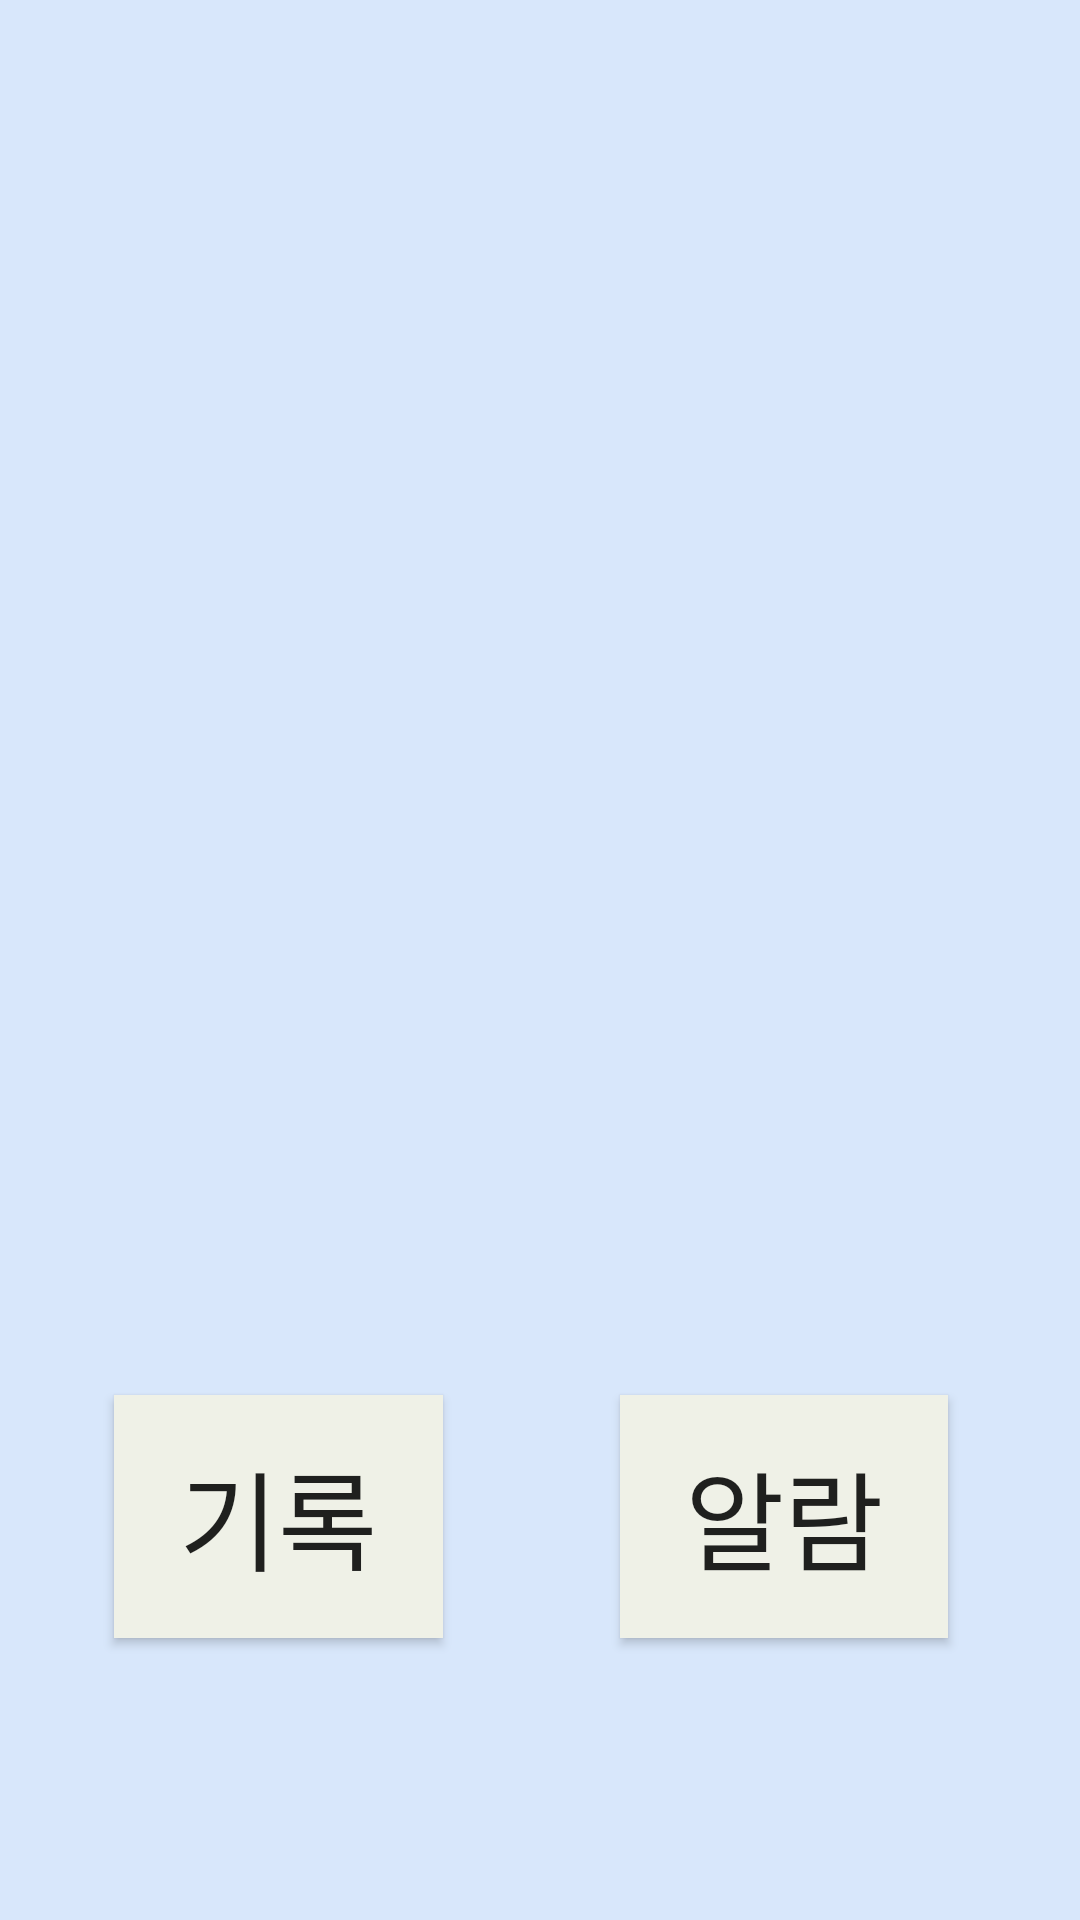

Produce the Android XML layout that renders to this screen, including the resource entries it uses.
<!-- AndroidManifest.xml: application theme AppTheme -->
<!-- res/layout/current_health.xml -->
<?xml version="1.0" encoding="utf-8"?>

<androidx.constraintlayout.widget.ConstraintLayout xmlns:android="http://schemas.android.com/apk/res/android"
    xmlns:app="http://schemas.android.com/apk/res-auto"
    xmlns:tools="http://schemas.android.com/tools"
    android:layout_width="match_parent"
    android:layout_height="match_parent"
    android:background="#D8E7FB">

    <Button
        android:id="@+id/alarm"
        android:layout_width="0dp"
        android:layout_height="81dp"
        android:layout_marginEnd="44dp"
        android:layout_marginRight="44dp"
        android:background="#EFF1E7"
        android:text="알람"
        android:textSize="36sp"
        app:layout_constraintBaseline_toBaselineOf="@+id/record"
        app:layout_constraintEnd_toEndOf="parent"
        app:layout_constraintStart_toEndOf="@+id/record" />

    <Button
        android:id="@+id/record"
        android:layout_width="0dp"
        android:layout_height="81dp"
        android:layout_marginStart="38dp"
        android:layout_marginLeft="38dp"
        android:layout_marginEnd="59dp"
        android:layout_marginRight="59dp"
        android:layout_marginBottom="94dp"
        android:background="#EFF1E7"
        android:text="기록"
        android:textSize="36sp"
        app:layout_constraintBottom_toBottomOf="parent"
        app:layout_constraintEnd_toStartOf="@+id/alarm"
        app:layout_constraintStart_toStartOf="parent" />
</androidx.constraintlayout.widget.ConstraintLayout>
<!-- resources referenced by this layout -->
<resources>
  <style name="AppTheme" parent="Theme.AppCompat.Light.DarkActionBar">
          
          <item name="colorPrimary">#C8E2EF</item>
          <item name="colorPrimaryDark">#C8E2EF</item>
          <item name="colorAccent">#C8E2EF</item>
      </style>
</resources>
